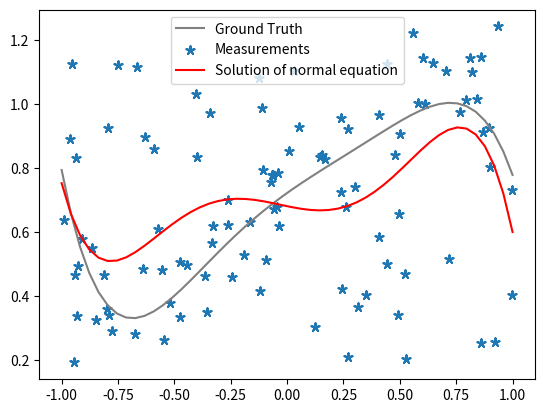

Generate this figure with matplotlib:
# written by Stefan Leutenegger, TU Munich, November 2021

import numpy as np
from matplotlib import pyplot as plt
from matplotlib import animation
from matplotlib import lines

# here's the ground truth model that generates the data:
sigma = 0.1 # the standard deviation of the normally distributed noise
P_outlier = 0.5 # outlier probability
order = 5 # order of the polynomial
x_gt = np.random.normal(0.0, 1.0, size = order + 1)

# let's generate the (noisy!) data samples
numSamples = 100
p_tilde = np.random.uniform(-1, 1, size = numSamples)
z_tilde = np.zeros(len(p_tilde))
for j in range(0,len(x_gt)):
    z_tilde += x_gt[j]*np.power(p_tilde,j)
z_tilde += np.random.normal(0.0,sigma, size = len(z_tilde))

# add outliers
m = min(z_tilde)-sigma
p = max(z_tilde)+sigma
for i in range(0,len(z_tilde)):
    rnd = np.random.uniform(0,1)
    if rnd < P_outlier:
        z_tilde[i] = np.random.uniform(m, p)
        
H = np.empty((len(z_tilde), len(x_gt)))
for i in range(0,len(z_tilde)):
    for j in range(0,len(x_gt)):
        H[i][j] = p_tilde[i]**j

x_min = np.linalg.inv(np.transpose(H)@H)@np.transpose(H)@z_tilde

# Gauss Newton implementation:
x_k = x_min.copy().reshape((order+1, 1)) # Take the direct maybe biased estimate as starting point.
E = -H
iter_count = 0
while True:
    iter_count+=1
    # 1. compute current model prediction and residuals
    z_k = H@x_k
    err = z_tilde.reshape(-1,1) - z_k
    # 2. build A, b for this iteration
    A = np.zeros((order+1, order+1))
    b = np.zeros((order+1, 1))

    for i in range(0,numSamples):
        ei = err[i, 0]
        ri = np.abs(ei)
        Ei = E[i:i+1, :]
        
    

    # 3. solve for dx, update xk
    # 4. check convergence
    break


# now do the plotting
p_gt = np.linspace(-1,1)
z_gt = np.zeros(len(p_gt))
for i in range(0,len(x_gt)):
    z_gt += x_gt[i]*np.power(p_gt,i)
fig, ax = plt.subplots()
ax.plot(p_gt, z_gt, 'gray', label='Ground Truth')
ax.scatter(p_tilde, z_tilde, marker=(5, 2), label='Measurements')
# TODO: plot your estimated model, too!
# Direct Solution
z_est = np.zeros(len(p_gt))
for i in range(0, len(x_min)):
    z_est += x_min[i] * np.power(p_gt, i)
ax.plot(p_gt, z_est, 'red', label='Solution of normal equation')
# Gauss newton method:



ax.legend()
plt.show()
